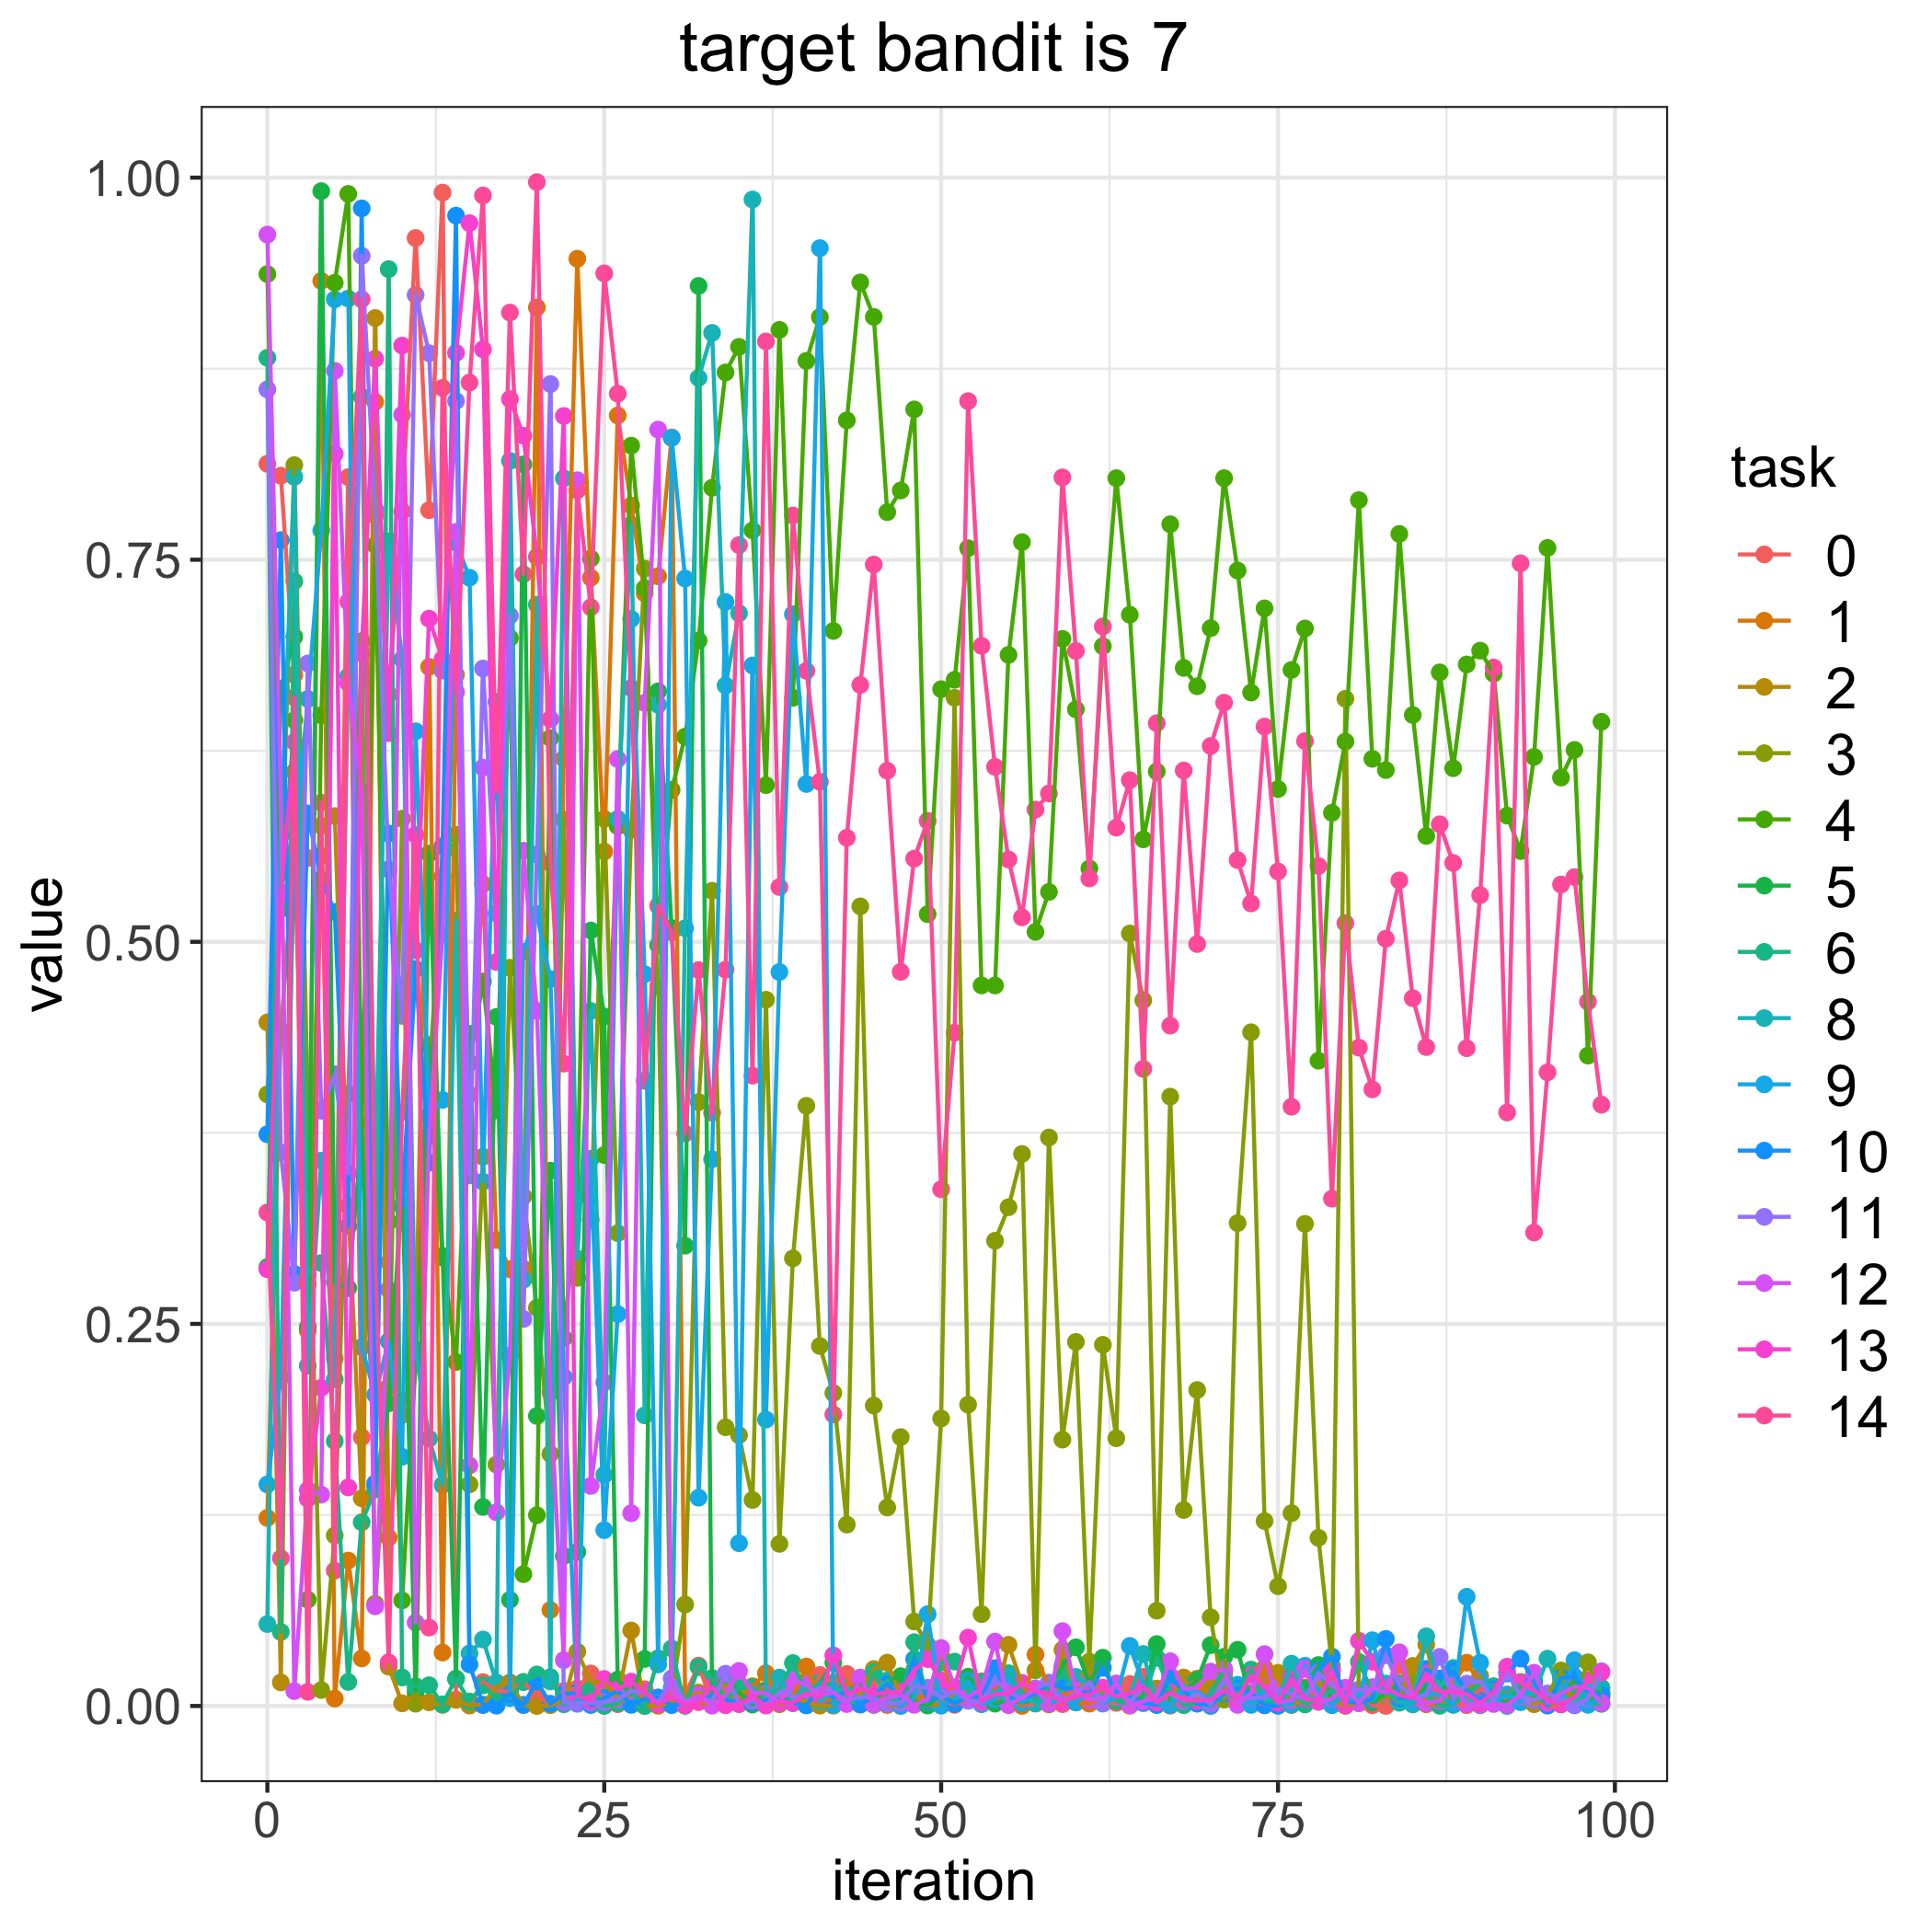

Source data for this figure (header and first rows):
, 0, 1, 2, 3, 4, 5, 6, 8, 9, 10, 11, 12, 13, 14
0, 0.8128, 0.1231, 0.4473, 0.4002, 0.9369, 0.2871, 0.8821, 0.05359, 0.1449, 0.3741, 0.8615, 0.9627, 0.2858, 0.3229
1, 0.805, 0.4415, 0.01539, 0.5299, 0.5215, 0.6657, 0.04841, 0.5699, 0.2152, 0.7628, 0.3621, 0.5887, 0.5324, 0.09665
2, 0.6746, 0.5592, 0.6112, 0.8119, 0.645, 0.6996, 0.7359, 0.8042, 0.5551, 0.2827, 0.2769, 0.009733, 0.6308, 0.6599
3, 0.5547, 0.2762, 0.2454, 0.3879, 0.06955, 0.248, 0.2822, 0.2226, 0.6589, 0.584, 0.6821, 0.1413, 0.1356, 0.009249
4, 0.5564, 0.9324, 0.5759, 0.01045, 0.6482, 0.9912, 0.2898, 0.3568, 0.7692, 0.5409, 0.3895, 0.1383, 0.2082, 0.591
5, 0.2273, 0.004846, 0.5823, 0.1116, 0.9312, 0.2772, 0.1733, 0.2137, 0.9203, 0.5195, 0.4134, 0.8736, 0.8193, 0.08857
6, 0.804, 0.09514, 0.3273, 0.4003, 0.9894, 0.2734, 0.01572, 0.6737, 0.9209, 0.3139, 0.3484, 0.6692, 0.143, 0.7225
7, 0.1758, 0.03112, 0.1359, 0.6968, 0.3796, 0.3721, 0.1202, 0.8565, 0.2348, 0.9799, 0.9489, 0.5989, 0.6888, 0.9204
8, 0.7789, 0.8533, 0.9082, 0.06688, 0.7596, 0.1435, 0.1416, 0.3349, 0.2037, 0.1457, 0.783, 0.06521, 0.8815, 0.2903
9, 0.6619, 0.1101, 0.02572, 0.2087, 0.3168, 0.198, 0.9402, 0.7623, 0.2387, 0.5708, 0.5474, 0.2725, 0.6366, 0.02856
10, 0.7816, 0.1904, 0.00173, 0.5806, 0.06907, 0.3416, 0.01865, 0.6848, 0.163, 0.3271, 0.4515, 0.8449, 0.8901, 0.3886
11, 0.9605, 0.2309, 0.006877, 0.001497, 0.2242, 0.009965, 0.01291, 0.2332, 0.6377, 0.4822, 0.9233, 0.05461, 0.4944, 0.57
12, 0.7824, 0.6799, 0.002389, 0.4116, 0.4324, 0.5577, 0.01356, 0.1749, 0.3864, 0.3556, 0.8851, 0.3726, 0.7114, 0.05129
13, 0.9902, 0.03497, 0.0007355, 0.5426, 0.2945, 0.2934, 0.001004, 0.1446, 0.3965, 0.5626, 0.6775, 0.5052, 0.6849, 0.8624
14, 0.004072, 0.6748, 0.00409, 0.57, 0.2251, 0.01756, 0.01796, 0.5139, 0.7611, 0.9751, 0.8539, 0.7682, 0.8853, 0.6633
15, 0.0003196, 0.4002, 0.000509, 0.145, 0.4206, 0.4398, 0.002935, 0.03438, 0.7382, 0.02719, 0.3471, 0.1574, 0.9702, 0.8659
16, 0.01562, 0.5378, 0.0008613, 0.3594, 0.4741, 0.1302, 0.01344, 0.04349, 0.343, 0.0005944, 0.6788, 0.614, 0.8877, 0.9883
17, 0.01006, 0.3049, 0.0129, 0.158, 0.3897, 0.4508, 0.004586, 0.01544, 0.657, 0.0001802, 0.5186, 0.1267, 0.4868, 0.5984
18, 0.009354, 0.2857, 0.01543, 0.483, 0.6988, 0.06945, 0.005478, 0.8147, 0.005142, 0.007924, 0.7133, 0.2292, 0.8551, 0.9117
19, 0.01566, 0.2862, 0.0006034, 0.3334, 0.08623, 0.8124, 0.01569, 0.2789, 0.4935, 0.0007058, 0.2532, 0.5596, 0.8311, 0.7405
20, 0.006876, 0.9151, 1.2306398709976117e-05, 0.2605, 0.1248, 0.1898, 0.02062, 0.7206, 0.5182, 0.01599, 0.5571, 0.4548, 0.7519, 0.9971
21, 0.001062, 0.0628, 0.0005261, 0.1649, 0.6333, 0.3502, 0.01884, 0.01605, 0.4756, 0.001471, 0.865, 0.2051, 0.6457, 0.5515
22, 0.009846, 0.6198, 0.003016, 0.58, 0.2407, 0.09812, 0.001095, 0.8033, 0.2152, 0.007745, 0.002279, 0.03, 0.8441, 0.4203
23, 0.01145, 0.9469, 0.03552, 0.2801, 0.3337, 0.1008, 0.003022, 0.2927, 0.00143, 0.008801, 0.001871, 0.802, 0.006885, 0.7954
24, 0.02128, 0.7382, 0.01581, 0.3183, 0.7508, 0.5074, 0.01087, 0.4548, 0.358, 0.0006153, 0.002148, 0.144, 0.003653, 0.7189
25, 0.0002573, 0.5591, 0.01576, 0.5804, 0.3605, 0.4511, 5.937015398738454e-05, 0.1512, 0.115, 0.005277, 0.002405, 0.2117, 0.01763, 0.9373
26, 0.001183, 0.8444, 0.005005, 0.3094, 0.5756, 0.01729, 0.001903, 0.5804, 0.2564, 0.009913, 0.00436, 0.6196, 0.01087, 0.8587
27, 0.007219, 0.7855, 0.0494, 0.5732, 0.8246, 0.007443, 0.009269, 0.7727, 0.7112, 0.0007008, 0.00984, 0.1261, 0.01594, 0.666
28, 0.01096, 0.728, 0.0001158, 0.7442, 0.7314, 0.03078, 2.635424114986643e-05, 0.1902, 0.4788, 0.00464, 0.009076, 0.6563, 0.009042, 0.409
29, 0.0008944, 0.7392, 0.0001194, 0.4707, 0.4977, 0.6639, 0.03122, 0.6551, 0.02719, 0.005605, 0.001525, 0.8352, 0.001089, 0.5236
30, 0.003589, 0.83, 0.002524, 0.007395, 0.5994, 0.509, 0.03762, 0.01185, 0.8297, 0.0005722, 0.01804, 0.009517, 0.005876, 0.5063
31, 0.007194, 0.004626, 0.0053, 0.0664, 0.6343, 0.3012, 4.9365527839643426e-05, 0.5089, 0.7377, 0.002029, 0.002386, 0.002356, 0.0004969, 0.3745
32, 0.02641, 0.002529, 0.0088, 0.3951, 0.6971, 0.9291, 0.02545, 0.869, 0.1363, 0.003883, 0.004117, 0.007132, 0.002894, 0.4815
33, 0.002602, 0.0008766, 0.006324, 0.5334, 0.7971, 0.008751, 0.01831, 0.8984, 0.3577, 0.007265, 0.003285, 0.0002103, 0.01266, 0.3881
34, 0.009555, 0.007447, 0.009621, 0.1824, 0.8725, 0.02041, 0.004074, 0.6677, 0.7223, 0.00398, 0.02106, 0.006649, 0.0005127, 0.4818
35, 0.00528, 0.004646, 0.008158, 0.1772, 0.8893, 0.008909, 0.01212, 0.715, 0.1065, 0.002873, 0.001612, 0.02291, 0.001182, 0.7596
36, 0.001872, 0.01291, 0.01112, 0.1348, 0.7692, 0.0009203, 0.01216, 0.9857, 0.6808, 0.002252, 0.003302, 0.008816, 0.005834, 0.4124
37, 0.003007, 0.02145, 0.01068, 0.4621, 0.6025, 0.009729, 0.006944, 0.004311, 0.1874, 0.003885, 0.0006846, 0.008318, 0.0002714, 0.8928
38, 0.003229, 0.002422, 0.001133, 0.1061, 0.9004, 0.003205, 0.01106, 0.01861, 0.4802, 0.00426, 0.00905, 0.002034, 0.002997, 0.5358
39, 0.0045, 0.006318, 0.004943, 0.2929, 0.6596, 0.004971, 0.02808, 0.003081, 0.7143, 0.001825, 0.006164, 0.01668, 0.00206, 0.779
40, 0.002472, 0.02581, 0.00252, 0.3927, 0.8801, 0.005982, 0.008443, 0.01439, 0.6033, 0.0003428, 0.006184, 0.01394, 0.008112, 0.6773
41, 0.02031, 0.004776, 0.0002487, 0.2355, 0.9088, 0.01473, 0.01545, 0.003223, 0.9539, 0.01298, 0.0123, 0.00691, 0.005639, 0.6047
42, 0.01532, 0.003695, 0.000194, 0.2047, 0.7034, 0.02838, 0.01388, 0.008986, 0.000691, 0.005375, 0.008673, 0.008842, 0.03311, 0.1907
43, 0.02091, 0.0151, 0.006074, 0.1187, 0.8412, 0.008503, 0.003399, 0.01179, 0.004721, 0.009451, 0.0037, 0.001283, 0.007633, 0.5681
44, 0.00103, 0.009344, 0.007208, 0.5232, 0.9314, 0.01578, 0.001519, 0.003158, 0.004985, 0.000944, 0.005796, 0.01861, 0.01132, 0.6681
45, 0.0189, 0.008244, 0.02415, 0.1966, 0.9089, 0.0007311, 0.02196, 0.006597, 0.003017, 0.006534, 0.005416, 0.0008831, 0.007919, 0.7468
46, 0.01187, 0.0006329, 0.02832, 0.1299, 0.7811, 0.01668, 0.005228, 0.01627, 0.00242, 0.01426, 0.001344, 0.004996, 0.008797, 0.612
47, 0.004722, 1.925265966004434e-05, 0.006416, 0.1759, 0.7953, 0.01951, 0.00353, 0.002245, 0.0001399, 0.005079, 0.001929, 0.007267, 0.009364, 0.4803
48, 0.0138, 0.004317, 0.007008, 0.05526, 0.8483, 0.002948, 0.04173, 0.01386, 0.005172, 0.03066, 0.0128, 0.0007576, 0.02355, 0.5544
49, 0.007449, 0.007533, 0.0007495, 0.03976, 0.5181, 0.0003071, 0.002251, 0.008898, 0.06004, 0.003555, 0.01187, 0.004461, 0.03068, 0.5792
50, 0.003794, 0.0332, 0.0007813, 0.1881, 0.6653, 0.007344, 0.02838, 0.006854, 0.0002105, 0.006802, 0.005502, 0.0379, 0.01673, 0.3381
51, 0.0007331, 0.00486, 0.007101, 0.6596, 0.6714, 0.00225, 0.02903, 0.002068, 0.004764, 0.001396, 0.009673, 0.01201, 0.01209, 0.4405
52, 0.004172, 0.005247, 0.008195, 0.1972, 0.7575, 0.01917, 0.01, 0.008335, 0.01625, 0.006201, 0.003413, 0.005701, 0.04471, 0.8538
53, 0.007938, 0.01613, 0.006568, 0.06012, 0.4715, 0.00695, 0.01567, 0.005753, 0.001153, 0.006076, 0.002303, 0.01151, 0.003087, 0.6936
54, 0.006554, 0.009342, 0.002681, 0.3044, 0.4714, 0.001524, 0.005103, 0.009551, 0.004392, 0.02478, 0.01729, 0.04212, 0.007804, 0.6144
55, 0.004722, 0.009177, 0.04004, 0.3263, 0.6877, 0.003969, 0.02145, 0.002176, 0.01893, 0.005392, 0.009214, 0.000524, 0.007858, 0.5539
56, 0.0005865, 4.497590099353995e-05, 0.01419, 0.3612, 0.7615, 0.002273, 0.008817, 0.007001, 0.001948, 0.005509, 0.004904, 0.005658, 0.0151, 0.516
57, 0.001521, 0.03363, 0.009131, 0.02334, 0.5065, 0.003988, 0.001908, 0.001822, 0.008815, 0.00766, 0.01153, 0.01076, 0.009704, 0.5865
58, 0.007333, 0.01242, 0.001001, 0.372, 0.5326, 0.01148, 0.01364, 0.004773, 0.001838, 0.01517, 0.0151, 0.001503, 0.008361, 0.597
59, 0.001209, 0.009751, 0.03676, 0.1743, 0.6982, 0.02588, 0.02044, 0.01032, 0.004337, 0.01167, 0.003055, 0.04894, 0.002462, 0.8038
... 40 more rows
